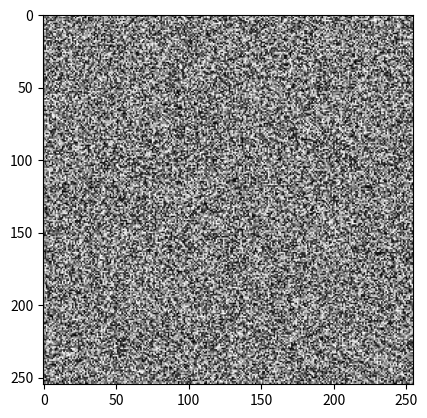

Write the Python code that produced this figure.
import numpy as np
from matplotlib import pyplot as plt
from matplotlib import animation

fig = plt.figure()
data = np.random.random((255, 255))
im = plt.imshow(data, cmap='gray')

# animation function.  This is called sequentially
def animate(i):
    data = np.random.random((255, 255))
    im.set_array(data)
    return [im]

anim = animation.FuncAnimation(fig, animate, frames=200, interval=60, blit=True)
plt.show()